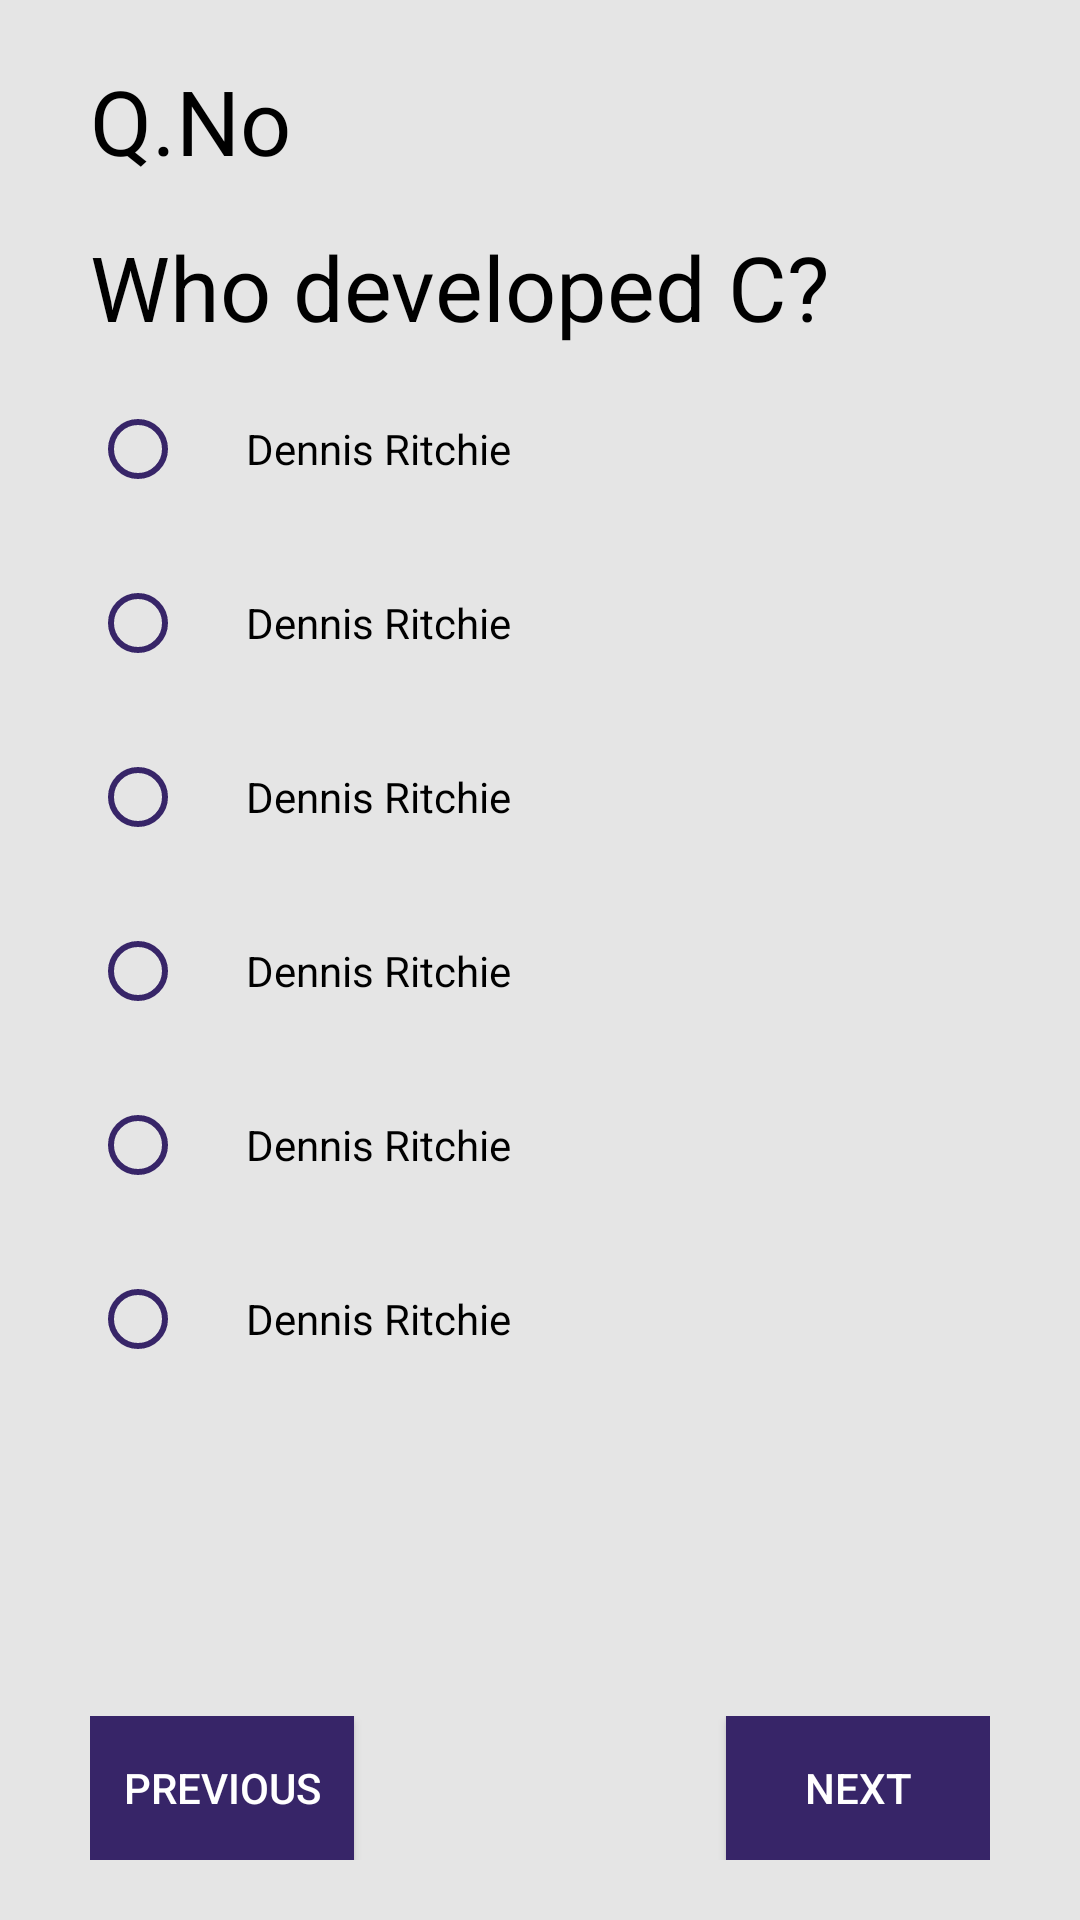

Here is an Android app screen rendered from its layout file. Give the layout XML and the strings, colors and styles it references.
<!-- AndroidManifest.xml: application theme Theme.QuizItUp -->
<!-- res/layout/fragment_mcq.xml -->
<?xml version="1.0" encoding="utf-8"?>
<RelativeLayout xmlns:android="http://schemas.android.com/apk/res/android"
    xmlns:tools="http://schemas.android.com/tools"
    android:layout_width="match_parent"
    android:layout_height="match_parent"
    android:paddingHorizontal="30dp"
    android:paddingVertical="20dp"
    tools:context=".question.McqFragment">

    <androidx.core.widget.NestedScrollView
        android:layout_width="match_parent"
        android:layout_height="match_parent">

        <RelativeLayout
            android:layout_width="match_parent"
            android:layout_height="match_parent">

            <LinearLayout
                android:id="@+id/LL1"
                android:layout_width="match_parent"
                android:layout_height="wrap_content"
                android:orientation="vertical">

                <TextView
                    android:id="@+id/question_no"
                    android:layout_width="wrap_content"
                    android:textColor="@color/black"
                    android:layout_height="wrap_content"
                    android:text="Q.No"
                    android:textSize="30sp" />

                <TextView
                    android:id="@+id/question"
                    android:layout_width="wrap_content"
                    android:layout_height="wrap_content"
                    android:textColor="@color/black"
                    android:layout_marginTop="15dp"
                    android:text="Who developed C?"
                    android:textSize="30sp" />

                <RadioGroup
                    android:id="@+id/radio_group"
                    android:layout_width="match_parent"
                    android:layout_height="wrap_content">

                    <RadioButton
                        android:id="@+id/op1"
                        android:layout_width="match_parent"
                        android:textColor="@color/black"
                        android:layout_height="wrap_content"
                        android:layout_marginTop="10dp"
                        android:paddingStart="20dp"
                        android:buttonTint="@color/purple"
                        android:text="Dennis Ritchie" />

                    <RadioButton
                        android:id="@+id/op2"
                        android:layout_width="match_parent"
                        android:layout_height="wrap_content"
                        android:textColor="@color/black"
                        android:layout_marginTop="10dp"
                        android:buttonTint="@color/purple"
                        android:paddingStart="20dp"
                        android:text="Dennis Ritchie" />

                    <RadioButton
                        android:id="@+id/op3"
                        android:layout_width="match_parent"
                        android:layout_height="wrap_content"
                        android:textColor="@color/black"
                        android:layout_marginTop="10dp"
                        android:buttonTint="@color/purple"
                        android:paddingStart="20dp"
                        android:text="Dennis Ritchie" />

                    <RadioButton
                        android:id="@+id/op4"
                        android:layout_width="match_parent"
                        android:layout_height="wrap_content"
                        android:textColor="@color/black"
                        android:layout_marginTop="10dp"
                        android:buttonTint="@color/purple"
                        android:paddingStart="20dp"
                        android:text="Dennis Ritchie" />

                    <RadioButton
                        android:id="@+id/op5"
                        android:layout_width="match_parent"
                        android:layout_height="wrap_content"
                        android:textColor="@color/black"
                        android:layout_marginTop="10dp"
                        android:buttonTint="@color/purple"
                        android:paddingStart="20dp"
                        android:text="Dennis Ritchie" />

                    <RadioButton
                        android:id="@+id/op6"
                        android:layout_width="match_parent"
                        android:layout_height="wrap_content"
                        android:textColor="@color/black"
                        android:layout_marginTop="10dp"
                        android:buttonTint="@color/purple"
                        android:paddingStart="20dp"
                        android:text="Dennis Ritchie" />

                </RadioGroup>

            </LinearLayout>


        </RelativeLayout>

        
        
        
        
        
    </androidx.core.widget.NestedScrollView>

    <RelativeLayout
        android:layout_width="match_parent"
        android:layout_height="wrap_content"
        android:layout_alignParentBottom="true"
        android:layout_marginTop="20dp">

        <androidx.appcompat.widget.AppCompatButton
            android:id="@+id/previous_btn"
            android:layout_width="wrap_content"
            android:layout_height="wrap_content"
            android:layout_alignParentStart="true"
            android:backgroundTint="@color/purple"
            android:background="@color/purple"
            android:textColor="@color/white"
            android:text="Previous" />

        <androidx.appcompat.widget.AppCompatButton
            android:id="@+id/next_btn"
            android:layout_width="wrap_content"
            android:layout_height="wrap_content"
            android:backgroundTint="@color/purple"
            android:textColor="@color/white"
            android:background="@color/purple"
            android:layout_alignParentEnd="true"
            android:text="Next" />


    </RelativeLayout>

</RelativeLayout>
<!-- resources referenced by this layout -->
<resources>
  <color name="black">#FF000000</color>
  <color name="purple">#372568</color>
  <color name="white">#FFFFFFFF</color>
  <style name="Theme.QuizItUp" parent="Theme.MaterialComponents.DayNight.DarkActionBar">
          
          <item name="colorPrimary">@color/purple</item>
          <item name="colorPrimaryVariant">@color/purple_dark</item>
          <item name="colorOnPrimary">@color/smoke_white</item>
          
          <item name="colorSecondary">@color/smoke_white</item>
          <item name="colorSecondaryVariant">@color/smoke_white</item>
          <item name="colorOnSecondary">@color/black</item>
          <item name="android:colorBackground">@color/smoke_white</item>
          
          <item name="android:statusBarColor" tools:targetApi="l">?attr/colorPrimaryVariant</item>
          
      </style>
  <color name="purple_dark">#2B1D51</color>
  <color name="smoke_white">#E5E5E5</color>
</resources>
